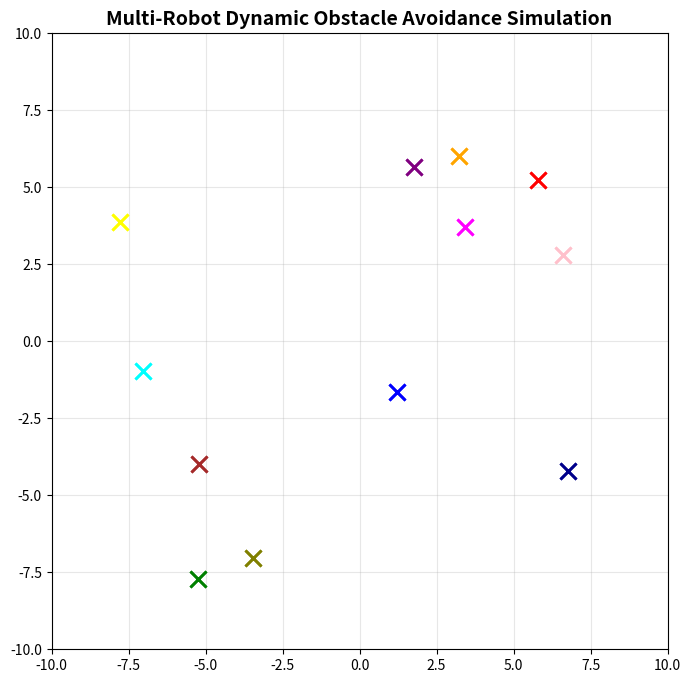

Generate this figure with matplotlib:
import numpy as np
import matplotlib.pyplot as plt
from matplotlib.animation import FuncAnimation
from matplotlib.patches import Rectangle
import heapq

# -------------------------------------------------------
# Simulation parameters
# -------------------------------------------------------
N_AGENTS = 12
WORLD_SIZE = 10.0
DT = 0.05
ROBOT_SPEED = 1.0
ROBOT_WIDTH = 0.30   # meters
ROBOT_LENGTH = 0.40  # meters
ROBOT_HALF_DIAG = np.sqrt(ROBOT_WIDTH**2 + ROBOT_LENGTH**2) / 2
ROBOT_RADIUS = ROBOT_HALF_DIAG   # ~0.25 m
AVOID_DIST = ROBOT_RADIUS * 4.0          # ~1.0 m
AVOID_GAIN = 2.5
GOAL_TOL = 0.5  # Increased tolerance to help with parking
WAYPOINT_TOL = 0.6
GRID_RES = 1.0
ROBOT_COLORS = [
    "blue", "red", "green", "purple", "orange", "brown", 
    "pink", "olive", "cyan", "magenta", "yellow", "darkblue"]

# Bicycle/Ackermann dynamics parameters
MAX_LINEAR_VEL = 1.2
MAX_REVERSE_VEL = 0.6  # Slower in reverse
MAX_LINEAR_ACCEL = 0.8
WHEELBASE = 0.35         # distance between front and rear axles (m)
MAX_STEER = np.radians(35)   # max steering angle (rad)
MAX_STEER_RATE = np.radians(45)  # max steering rate (rad/s)
REVERSE_THRESHOLD = np.radians(100)  # Start reversing if heading error > 120 degrees

# Replanning parameters
REPLAN_DIST = 2.0
REPLAN_COOLDOWN = 1.0
OBSTACLE_INFLATION = ROBOT_RADIUS * 2.0

# Boundary margin for spawn/goal placement
BOUNDARY_MARGIN = 1.5  # Keep positions at least 1.5m from edges
MIN_SPAWN_SEPARATION = 1.0  # Minimum distance between robot spawns
MIN_GOAL_SEPARATION = 1.0  # Minimum distance between goals

goal_markers = []

# -------------------------------------------------------
# A* PATH PLANNING with Obstacle Grid
# -------------------------------------------------------
def heuristic(a, b):
    return np.linalg.norm(np.array(a) - np.array(b))

def create_obstacle_grid(agents, current_agent_idx, grid_min, grid_max):
    """Create a grid with obstacles based on other robot positions"""
    grid_w = int((grid_max - grid_min) / GRID_RES)
    grid_h = int((grid_max - grid_min) / GRID_RES)
    obstacle_grid = np.zeros((grid_w, grid_h), dtype=bool)
    
    def to_grid(p):
        x = int((p[0] - grid_min) / GRID_RES)
        y = int((p[1] - grid_min) / GRID_RES)
        return x, y
    
    # Mark cells occupied by other robots
    for agent in agents:
        if agent.idx == current_agent_idx:
            continue
        
        gx, gy = to_grid(agent.position)
        
        # Inflate obstacle
        inflation_cells = int((OBSTACLE_INFLATION + ROBOT_HALF_DIAG) / GRID_RES)
        for dx in range(-inflation_cells, inflation_cells + 1):
            for dy in range(-inflation_cells, inflation_cells + 1):
                nx, ny = gx + dx, gy + dy
                if 0 <= nx < grid_w and 0 <= ny < grid_h:
                    if np.hypot(dx, dy) <= inflation_cells:
                        obstacle_grid[nx, ny] = True
    
    return obstacle_grid

def astar_with_obstacles(start, goal, obstacle_grid, grid_min, grid_max):
    """A* with obstacle avoidance"""
    
    def to_grid(p):
        return (int((p[0] - grid_min) / GRID_RES),
                int((p[1] - grid_min) / GRID_RES))
        
    def to_world(cell):
        return np.array([cell[0] * GRID_RES + grid_min + GRID_RES / 2,
                         cell[1] * GRID_RES + grid_min + GRID_RES / 2])

    start_c = to_grid(start)
    goal_c = to_grid(goal)
    
    grid_w, grid_h = obstacle_grid.shape

    nbrs = [(-1, -1), (-1, 0), (-1, 1),
            (0, -1),          (0, 1),
            (1, -1),  (1, 0), (1, 1)]

    open_set = []
    heapq.heappush(open_set, (0, start_c))
    came_from = {}
    g_score = {start_c: 0}

    while open_set:
        _, current = heapq.heappop(open_set)

        if current == goal_c:
            path = []
            while current in came_from:
                path.append(to_world(current))
                current = came_from[current]
            path.append(to_world(start_c))
            return path[::-1]

        for dx, dy in nbrs:
            nbr = (current[0] + dx, current[1] + dy)

            if not (0 <= nbr[0] < grid_w and 0 <= nbr[1] < grid_h):
                continue
            
            if obstacle_grid[nbr[0], nbr[1]]:
                continue

            tentative_g = g_score[current] + np.hypot(dx, dy)

            if nbr not in g_score or tentative_g < g_score[nbr]:
                g_score[nbr] = tentative_g
                f = tentative_g + heuristic(nbr, goal_c)
                heapq.heappush(open_set, (f, nbr))
                came_from[nbr] = current

    return [start, goal]


# -------------------------------------------------------
# Helper functions for collision-free placement
# -------------------------------------------------------
def generate_safe_position(existing_positions, min_separation, spawn_min, spawn_max, max_attempts=100):
    """Generate a position that doesn't overlap with existing positions"""
    for _ in range(max_attempts):
        pos = np.random.uniform(spawn_min, spawn_max, size=2)
        
        # Check if far enough from all existing positions
        if len(existing_positions) == 0:
            return pos
        
        distances = [np.linalg.norm(pos - existing) for existing in existing_positions]
        if min(distances) >= min_separation:
            return pos
    
    # If we couldn't find a good spot after max_attempts, just return the last attempt
    return pos


# -------------------------------------------------------
# Agent Class with Bicycle Kinematics
# -------------------------------------------------------
class Robot:
    def __init__(self, idx, color, existing_spawns, existing_goals):
        self.idx = idx
        self.color = color
        
        # Spawn position away from boundaries and other robots
        spawn_min = -WORLD_SIZE + BOUNDARY_MARGIN
        spawn_max = WORLD_SIZE - BOUNDARY_MARGIN
        self.position = generate_safe_position(
            existing_spawns, MIN_SPAWN_SEPARATION, spawn_min, spawn_max
        )
        self.trail = [ self.position.copy() ]
        
        # Goal position away from boundaries and other goals
        self.goal = generate_safe_position(
            existing_goals, MIN_GOAL_SEPARATION, spawn_min, spawn_max
        )

        # Bicycle model state
        self.theta = np.random.uniform(0, 2*np.pi)  # heading angle
        self.linear_vel = 0.0  # forward velocity (can be negative for reverse)
        self.delta = 0.0  # steering angle
        self.is_reversing = False  # track if currently in reverse
        
        self.reached = False
        
        # Initial path
        obstacle_grid = np.zeros((int(2*WORLD_SIZE/GRID_RES), 
                                 int(2*WORLD_SIZE/GRID_RES)), dtype=bool)
        self.path = astar_with_obstacles(
            self.position, self.goal, obstacle_grid,
            grid_min=-WORLD_SIZE, grid_max=+WORLD_SIZE
        )
        self.path_i = 0
        
        # Replanning tracking
        self.time_since_replan = 0.0
        self.replan_count = 0
        self.is_replanning = False

    def detect_obstacles_ahead(self, agents):
        """Check if there are obstacles blocking the path ahead"""
        if self.path_i >= len(self.path):
            return False
        
        lookahead = min(3, len(self.path) - self.path_i)
        
        for i in range(lookahead):
            wp_idx = self.path_i + i
            if wp_idx >= len(self.path):
                break
            
            waypoint = self.path[wp_idx]
            
            for other in agents:
                if other.idx == self.idx:
                    continue
                
                dist_to_waypoint = np.linalg.norm(other.position - waypoint)
                if dist_to_waypoint < REPLAN_DIST:
                    return True
        
        return False

    def replan_path(self, agents):
        """Recompute A* path avoiding current obstacle positions"""
        self.is_replanning = True
        
        obstacle_grid = create_obstacle_grid(
            agents, self.idx, 
            grid_min=-WORLD_SIZE, grid_max=+WORLD_SIZE
        )
        
        new_path = astar_with_obstacles(
            self.position, self.goal, obstacle_grid,
            grid_min=-WORLD_SIZE, grid_max=+WORLD_SIZE
        )
        
        if len(new_path) > 1:
            self.path = new_path
            self.path_i = 0
            self.replan_count += 1
        
        self.time_since_replan = 0.0
        self.is_replanning = False

    def get_waypoint(self):
        if self.path_i >= len(self.path):
            return self.goal
        return self.path[self.path_i]

    def advance_waypoint(self):
        if np.linalg.norm(self.get_waypoint() - self.position) < WAYPOINT_TOL:
            self.path_i += 1

    def compute_desired_direction(self, agents):
        """Compute desired heading considering waypoint and obstacle avoidance"""
        wp = self.get_waypoint()
        
        to_waypoint = wp - self.position
        dist_to_wp = np.linalg.norm(to_waypoint)
        
        if dist_to_wp < GOAL_TOL:
            return None, 0.0
        
        desired_dir = to_waypoint / dist_to_wp
        
        # Add repulsive components from nearby robots
        for other in agents:
            if other.idx == self.idx:
                continue
            diff = self.position - other.position
            center_dist = np.linalg.norm(diff)
            min_safe = ROBOT_HALF_DIAG * 2.0

            if center_dist < min_safe + AVOID_DIST:
                overlap = (min_safe + AVOID_DIST) - center_dist
                repulse = (diff / center_dist) * (AVOID_GAIN * overlap)
                desired_dir += repulse
        
        norm = np.linalg.norm(desired_dir)
        if norm > 1e-6:
            desired_dir = desired_dir / norm
        
        desired_angle = np.arctan2(desired_dir[1], desired_dir[0])
        
        # Reduce speed dramatically when close to goal to help with parking
        if dist_to_wp < 1.5:
            desired_speed = max(0.3, dist_to_wp * 0.4)  # Minimum speed to keep moving
        else:
            desired_speed = min(ROBOT_SPEED, dist_to_wp * 2)
        
        return desired_angle, desired_speed

    def bicycle_control(self, desired_angle, desired_speed):
        """
        Pure pursuit style control for bicycle model with reverse capability.
        Returns: (target_velocity, target_steering_angle)
        """
        # Compute heading error
        heading_error = np.arctan2(np.sin(desired_angle - self.theta),
                                    np.cos(desired_angle - self.theta))
        
        # Decide whether to go forward or reverse
        should_reverse = abs(heading_error) > REVERSE_THRESHOLD
        
        if should_reverse:
            # Going in reverse - flip the heading error and use negative velocity
            self.is_reversing = True
            # When reversing, we want to steer away from the goal to turn around
            reverse_heading_error = np.arctan2(np.sin(desired_angle - self.theta + np.pi),
                                               np.cos(desired_angle - self.theta + np.pi))
            
            kp_steer = 2.0  # Gentler steering in reverse
            target_delta = np.clip(kp_steer * reverse_heading_error, -MAX_STEER, MAX_STEER)
            
            # Slower speed in reverse
            target_v = -min(desired_speed * 0.5, MAX_REVERSE_VEL)
            
        else:
            # Normal forward driving
            self.is_reversing = False
            
            # Proportional steering control
            kp_steer = 2.5
            target_delta = np.clip(kp_steer * heading_error, -MAX_STEER, MAX_STEER)
            
            # Reduce speed when making sharp turns
            turn_factor = abs(target_delta) / MAX_STEER
            speed_reduction = 1.0 - 0.6 * turn_factor
            target_v = min(desired_speed, MAX_LINEAR_VEL) * speed_reduction
        
        return target_v, target_delta

    def apply_control_limits(self, target_vel, target_delta):
        """Apply velocity and steering rate limits"""
        # Limit linear acceleration (works for both forward and reverse)
        vel_change = target_vel - self.linear_vel
        max_vel_change = MAX_LINEAR_ACCEL * DT
        vel_change = np.clip(vel_change, -max_vel_change, max_vel_change)
        self.linear_vel += vel_change
        self.linear_vel = np.clip(self.linear_vel, -MAX_REVERSE_VEL, MAX_LINEAR_VEL)
        
        # Limit steering rate
        delta_change = target_delta - self.delta
        max_delta_change = MAX_STEER_RATE * DT
        delta_change = np.clip(delta_change, -max_delta_change, max_delta_change)
        self.delta += delta_change
        self.delta = np.clip(self.delta, -MAX_STEER, MAX_STEER)

    def update_bicycle_kinematics(self):
        """
        Update position and orientation using bicycle model:
        x_dot = v * cos(theta)
        y_dot = v * sin(theta)
        theta_dot = (v / L) * tan(delta)
        
        where L is the wheelbase and delta is the steering angle
        """
        if abs(self.linear_vel) < 1e-6:
            return
        
        # Bicycle model kinematics
        self.theta += (self.linear_vel / WHEELBASE) * np.tan(self.delta) * DT
        self.theta = np.arctan2(np.sin(self.theta), np.cos(self.theta))  # Normalize
        
        self.position[0] += self.linear_vel * np.cos(self.theta) * DT
        self.position[1] += self.linear_vel * np.sin(self.theta) * DT

    def update(self, agents):
        # Check if reached goal first
        if np.linalg.norm(self.position - self.goal) < GOAL_TOL:
            if not self.reached:
                # Just reached - stop all motion immediately
                self.reached = True
                self.linear_vel = 0.0
                self.delta = 0.0
            return
        
        # Update replan timer
        self.time_since_replan += DT
        
        # Check if replanning is needed
        if (self.time_since_replan > REPLAN_COOLDOWN and 
            self.detect_obstacles_ahead(agents)):
            self.replan_path(agents)
        
        self.advance_waypoint()
        
        desired_angle, desired_speed = self.compute_desired_direction(agents)
        
        # Compute bicycle controls
        target_vel, target_delta = self.bicycle_control(desired_angle, desired_speed)
        
        # Apply limits
        self.apply_control_limits(target_vel, target_delta)
        
        # Update kinematics
        self.update_bicycle_kinematics()


# -------------------------------------------------------
# Create agents with collision-free placement
# -------------------------------------------------------
agents = []
existing_spawns = []
existing_goals = []

for i in range(N_AGENTS):
    agent = Robot(
        i, 
        color=ROBOT_COLORS[i % len(ROBOT_COLORS)],
        existing_spawns=existing_spawns,
        existing_goals=existing_goals
    )
    agents.append(agent)
    existing_spawns.append(agent.position.copy())
    existing_goals.append(agent.goal.copy())

# -------------------------------------------------------
# Visualization Setup
# -------------------------------------------------------
fig, ax = plt.subplots(figsize=(9, 8))
ax.set_xlim(-WORLD_SIZE, WORLD_SIZE)
ax.set_ylim(-WORLD_SIZE, WORLD_SIZE)
ax.set_aspect("equal")
# A* planning with bicycle kinematics
ax.set_title("Multi-Robot Dynamic Obstacle Avoidance Simulation", fontsize=14, fontweight='bold')

status_text = ax.text(
    0.02, 0.98, "",
    transform=ax.transAxes,
    fontsize=11,
    verticalalignment="top",
    fontfamily='monospace',
    bbox=dict(boxstyle='round', facecolor='wheat', alpha=0.8)
)

points, = ax.plot([], [], "bo", markersize=10, label="Robots")
goals, = ax.plot([], [], "rx", markersize=10, markeredgewidth=2, label="Goals")
paths_plots = [
    ax.plot([], [], linestyle="--", linewidth=1.5, alpha=0.4, 
            color=agents[i].color)[0]
    for i in range(N_AGENTS)
]
trail_plots = [
    ax.plot([], [], linestyle="-", linewidth=1.8, alpha=0.8,
            color=agents[i].color)[0]
    for i in range(N_AGENTS)
]

replan_plots = [
    ax.plot(
        [], [], 
        linestyle="-", 
        linewidth=3, 
        alpha=0.9,
        color=agents[i].color
    )[0]
    for i in range(N_AGENTS)
]

from matplotlib.patches import Circle
arrows = []
detection_circles = []

ax.grid(True, alpha=0.3)

def init():
    status_text.set_text("")
    points.set_data([], [])

    goal_markers.clear()

    for agent in agents:
        gm, = ax.plot(
            agent.goal[0], agent.goal[1],
            marker='x',
            markersize=12,
            markeredgewidth=2,
            linestyle='None',
            color=agent.color
        )
        goal_markers.append(gm)

    return [points, goals, status_text] + goal_markers + paths_plots + replan_plots + trail_plots

rectangles = []

def update(frame):
    global rectangles
    for r in rectangles:
        r.remove()
    rectangles.clear()

    for agent in agents:
        agent.update(agents)
        agent.trail.append(agent.position.copy())
    
    reached_count = sum(a.reached for a in agents)
    total_replans = sum(a.replan_count for a in agents)
    
    status_text.set_text(
        f"Reached: {reached_count}/{N_AGENTS}\n"
        f"Total Replans: {total_replans}"
    )
    
    xs = [a.position[0] for a in agents]
    ys = [a.position[1] for a in agents]
    
    gx = [a.goal[0] for a in agents]
    gy = [a.goal[1] for a in agents]
    
    for tp, agent in zip(trail_plots, agents):
        pts = np.array(agent.trail)
        tp.set_data(pts[:, 0], pts[:, 1])
    
    for arrow in arrows:
        arrow.remove()
    for circle in detection_circles:
        circle.remove()
    arrows.clear()
    detection_circles.clear()
    
    # Draw rectangles (robots) with color coding for reverse
    for agent in agents:
        if agent.reached:
            color = agent.color
        elif agent.is_replanning:
            color = "yellow"
        elif agent.is_reversing:
            color = "orange"  # Orange when reversing
        else:
            color = agent.color

        rect = Rectangle(
            (agent.position[0] - ROBOT_LENGTH/2, agent.position[1] - ROBOT_WIDTH/2),
            ROBOT_LENGTH,
            ROBOT_WIDTH,
            angle=np.degrees(agent.theta),
            linewidth=1.5,
            edgecolor=color,
            facecolor=color,
            alpha=0.7
        )
        ax.add_patch(rect)
        rectangles.append(rect)

        if not agent.reached:
            circle = ax.add_patch(Circle(
                agent.position, REPLAN_DIST,
                fill=False, edgecolor='red', linewidth=0.5,
                linestyle='--', alpha=0.2
            ))
            detection_circles.append(circle)
    
    for pl, agent in zip(paths_plots, agents):
        if not agent.is_replanning:
            pts = np.array(agent.path)
            pl.set_data(pts[:, 0], pts[:, 1])
        else:
            pl.set_data([], [])
    
    for rpl, agent in zip(replan_plots, agents):
        if agent.time_since_replan < 0.5:
            pts = np.array(agent.path)
            rpl.set_data(pts[:, 0], pts[:, 1])
        else:
            rpl.set_data([], [])
    
    return (
        [points, status_text]
        + goal_markers
        + paths_plots
        + replan_plots
        + trail_plots
        + rectangles
        + detection_circles
    )

anim = FuncAnimation(fig, update, init_func=init, frames=3000, interval=30, blit=True)
plt.show()